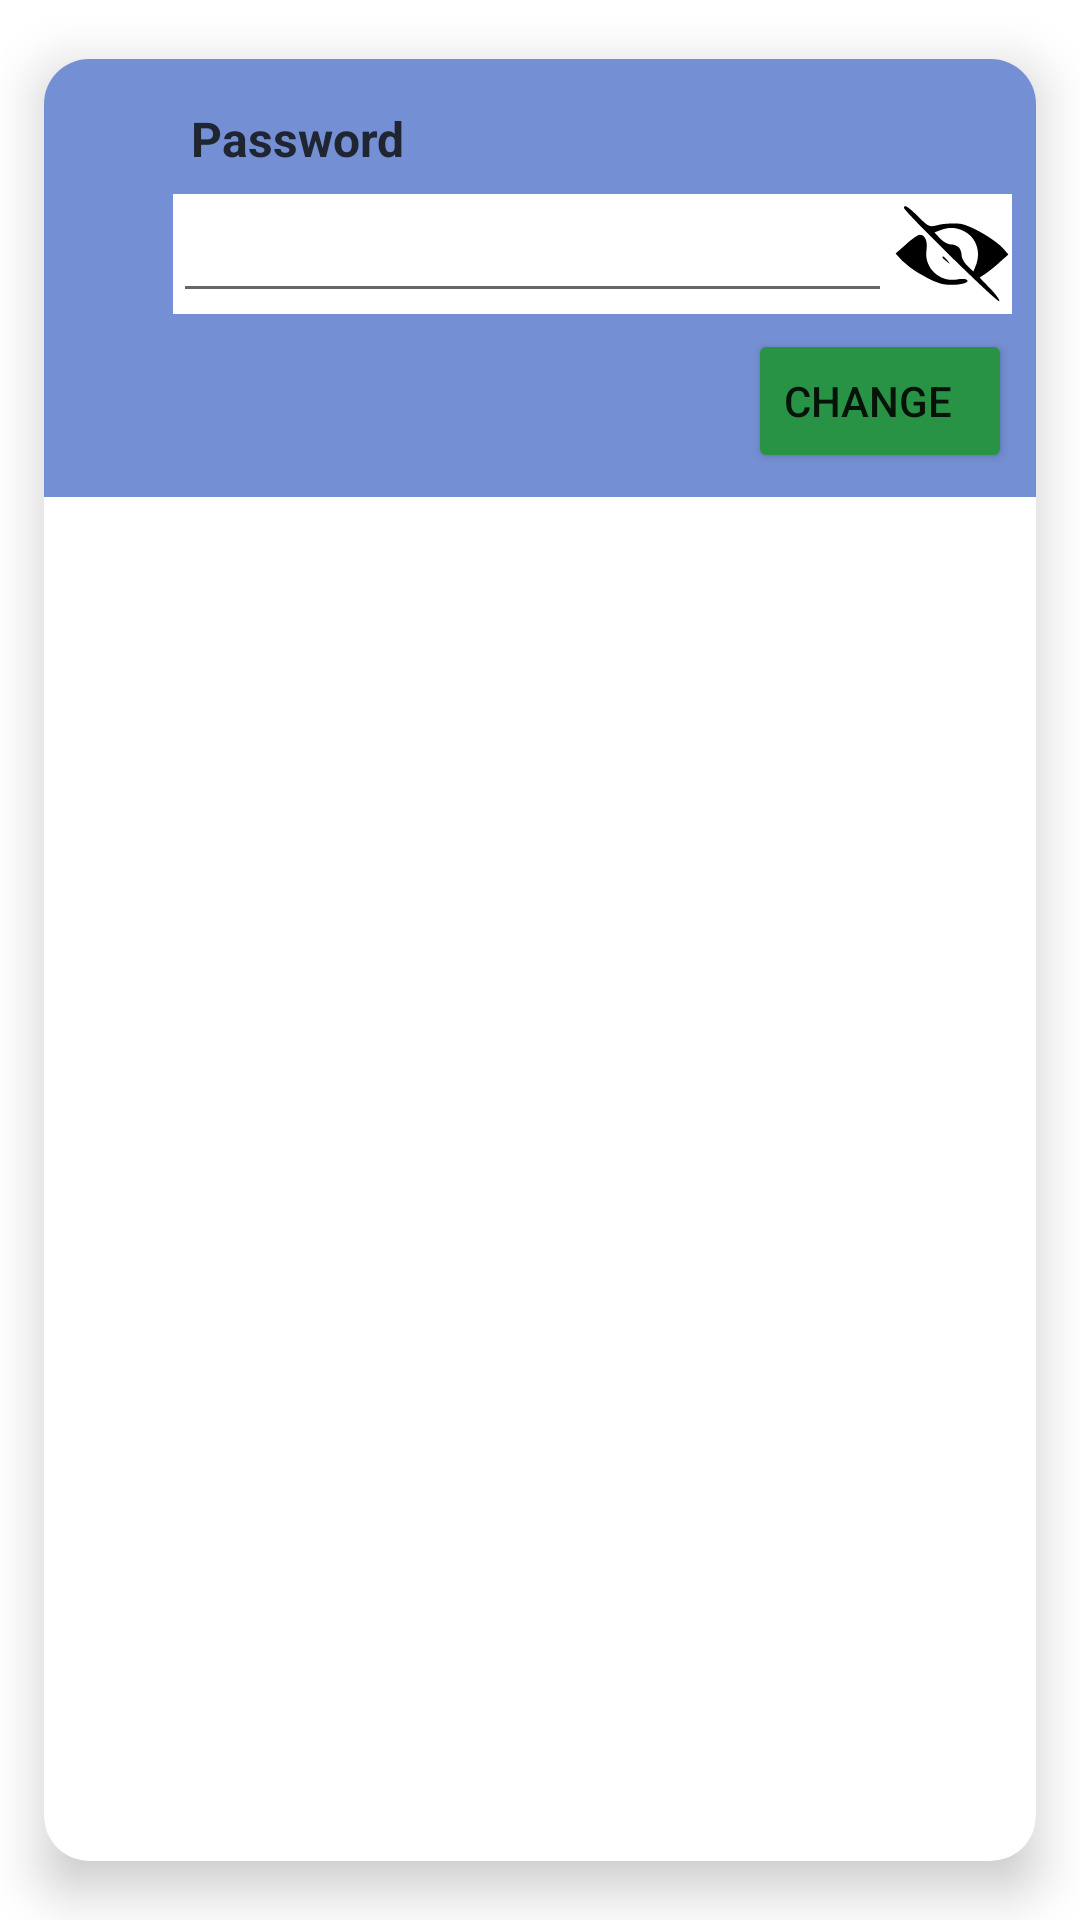

Reconstruct the res/layout file that produces this screen, plus the resources it refers to.
<!-- AndroidManifest.xml: application theme Theme.MyReminder -->
<!-- res/layout/password_card.xml -->
<?xml version="1.0" encoding="utf-8"?>
<androidx.cardview.widget.CardView
    xmlns:android="http://schemas.android.com/apk/res/android"
    android:layout_width="match_parent"
    android:layout_height="wrap_content"
    xmlns:app="http://schemas.android.com/apk/res-auto"
    xmlns:card_view="http://schemas.android.com/tools"
    app:cardCornerRadius="15dp"
    app:cardElevation="10dp"
    app:cardUseCompatPadding="true"
    card_view:cardCornerRadius="15dp">

    

    <LinearLayout
        android:layout_width="match_parent"
        android:layout_height="wrap_content"
        android:background="@color/blue"
        android:orientation="vertical"
        android:padding="8dp">

        <RelativeLayout
            android:layout_width="match_parent"
            android:layout_height="wrap_content">

            <LinearLayout
                android:layout_width="wrap_content"
                android:layout_height="wrap_content"
                android:layout_alignParentStart="true"
                android:gravity="center"
                android:orientation="horizontal"
                android:padding="1dp">

                <ImageView
                    android:layout_width="35dp"
                    android:layout_height="35dp"
                    android:padding="5dp"
                    android:src="@drawable/ic_lock" />

                <TextView
                    android:layout_width="wrap_content"
                    android:layout_height="wrap_content"
                    android:layout_margin="5dp"
                    android:text="Password"
                    android:textColor="@color/black_blued"
                    android:textSize="16sp"
                    android:textStyle="bold|normal">

                </TextView>
            </LinearLayout>
        </RelativeLayout>

        <LinearLayout
            android:layout_width="match_parent"
            android:layout_height="wrap_content"
            android:orientation="horizontal">

            <ImageView
                android:layout_width="25dp"
                android:layout_height="25dp"
                android:layout_marginStart="10dp"
                android:padding="2dp"
                app:tint="@color/black" />

            <LinearLayout
                android:id="@+id/txtPassword"
                android:layout_width="match_parent"
                android:layout_height="wrap_content"
                android:background="@color/white"
                android:orientation="vertical">

                <RelativeLayout
                    android:id="@+id/relativeLayout"
                    android:layout_width="match_parent"
                    android:layout_height="wrap_content">

                    <EditText
                        android:id="@+id/passwordEditText"
                        android:layout_width="match_parent"
                        android:layout_height="wrap_content"
                        android:layout_marginEnd="40dp"
                        android:gravity="start"
                        android:inputType="textPassword"
                        android:textColor="@color/black"
                        android:textSize="17sp"
                        android:textStyle="bold" />

                    <ImageButton
                        android:id="@+id/btnShowPassword"
                        android:layout_width="40dp"
                        android:layout_height="40dp"
                        android:layout_alignParentEnd="true"
                        android:layout_centerVertical="true"
                        android:background="@drawable/ic_show_password"
                        />
                    <ImageButton
                        android:id="@+id/btnHidePassword"
                        android:layout_width="40dp"
                        android:layout_height="40dp"
                        android:layout_alignParentEnd="true"
                        android:layout_centerVertical="true"
                        android:background="@drawable/icons_hide_password"
                        />


                </RelativeLayout>
            </LinearLayout>


        </LinearLayout>

        <LinearLayout
            android:layout_width="match_parent"
            android:layout_height="wrap_content"
            android:gravity="end"
            android:orientation="horizontal">

            <Button
                android:id="@+id/btnUpdatePass"
                android:layout_width="wrap_content"
                android:layout_height="match_parent"
                android:layout_marginTop="5dp"
                android:backgroundTint="#299345"
                android:gravity="center_vertical"
                android:text="Change" />
        </LinearLayout>

    </LinearLayout>

</androidx.cardview.widget.CardView>
<!-- resources referenced by this layout -->
<resources>
  <color name="black">#FF000000</color>
  <color name="black_blued">#202532</color>
  <color name="blue">#748fd3</color>
  <color name="white">#FFFFFFFF</color>
  <!-- drawable icons_hide_password (drawable) -->
  <vector xmlns:android="http://schemas.android.com/apk/res/android"
      android:width="50dp"
      android:height="50dp"
      android:viewportWidth="50"
      android:viewportHeight="50">
    <path
        android:pathData="M5,5.8c0,1.4 38.9,39.6 39.7,38.9 0.3,-0.4 -1.3,-2.8 -3.8,-5.3l-4.4,-4.6 2.5,-1.6c1.4,-1 4.1,-3.1 6,-4.9l3.5,-3.1 -2,-2.3c-3.6,-4 -13.5,-9.8 -18.1,-10.5 -2.4,-0.3 -6.3,-0.1 -8.7,0.4 -4.2,1.1 -4.2,1.1 -8.7,-3.3 -4.4,-4.4 -6,-5.3 -6,-3.7zM30,15.5c5.1,2.6 7.1,8.5 5,14.1l-1.1,2.7 -2.4,-2.3c-1.4,-1.3 -2.5,-3.3 -2.5,-4.5 0,-1.1 -0.5,-2.6 -1.2,-3.3 -0.7,-0.7 -2.2,-1.2 -3.3,-1.2 -1.2,-0 -3.2,-1.1 -4.5,-2.5l-2.3,-2.5 2.4,-0.9c3.5,-1.4 6.6,-1.3 9.9,0.4z"
        android:fillColor="#000000"
        android:strokeColor="#00000000"/>
    <path
        android:pathData="M5.9,20.9l-4.4,3.9 2,2.2c3.6,4.1 13.5,9.9 18,10.6 4.9,0.7 10.8,-0.3 9.9,-1.7 -0.3,-0.5 -2.2,-0.6 -4.3,-0.3 -7.5,1.2 -13.9,-5.1 -12.7,-12.4 0.5,-3.6 -0.6,-6.2 -2.9,-6.2 -0.7,-0 -3.2,1.8 -5.6,3.9z"
        android:fillColor="#000000"
        android:strokeColor="#00000000"/>
    <path
        android:pathData="M21,26.4c0,0.2 0.8,1 1.8,1.7 1.5,1.3 1.6,1.2 0.3,-0.4 -1.3,-1.6 -2.1,-2.1 -2.1,-1.3z"
        android:fillColor="#000000"
        android:strokeColor="#00000000"/>
  </vector>
  <style name="Theme.MyReminder" parent="Theme.MaterialComponents.DayNight.DarkActionBar">
          
  
          <item name="colorPrimary">@color/blue</item>
          <item name="colorPrimaryVariant">@color/purple_700</item>
          <item name="colorOnPrimary">@color/black</item>
          
          <item name="colorSecondary">@color/teal_200</item>
          <item name="colorSecondaryVariant">@color/teal_700</item>
          <item name="colorOnSecondary">@color/black</item>
          
          <item name="android:statusBarColor">?attr/colorPrimaryVariant</item>
          
      </style>
  <color name="purple_700">#FF3700B3</color>
  <color name="teal_200">#FF03DAC5</color>
  <color name="teal_700">#FF018786</color>
</resources>
